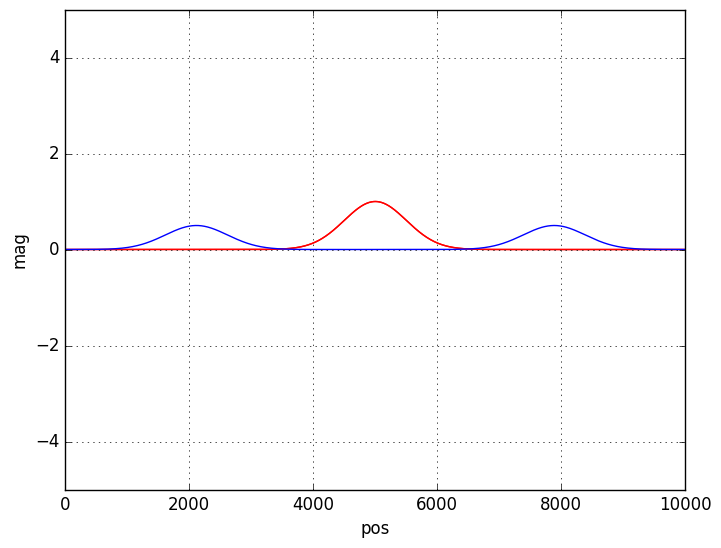

Reproduce this figure in Python.
import numpy as np 
import matplotlib.pyplot as plt

def visualize(xtitle, ytitle, var, ylimup, colour):
    plt.style.use("classic")
    plt.plot(np.linspace(0,xmax,nx), var, colour)   
    plt.ylim(-ylimup,ylimup) 
    plt.xlabel(xtitle)
    plt.ylabel(ytitle)
    plt.grid()
    plt.show()
    

nx = 1000
nt =1000
c = 3

pold = np.zeros(nx)
p = np.zeros(nx) 
pnew = np.zeros(nx) 

xmax = 10000
x = np.linspace(0, xmax, nx)
dx = xmax/(nx - 1)

dt = (dx/c)*0.5 #mutliply this by desired CFL number which is 1 by default
#dt = 0.025

#initial condition (gaussian function)

A = 1 #wave height
B = int(nx/2) #wave pos
C = 50 #wave width

pold[:] = A*np.exp(-(((((x[:])/dx) - B)**2)/(2*C**2)))
p[:] = pold[:]
#pnew[:] = pold[:]
#p[:] = A*np.exp(-(((((x[:])/dx) - B)**2)/(2*C**2)))
#p[1:nx-1] = pold[1:nx-1] - (0.5*c*(dt**2)/(dx**2))*(pold[2:nx] - 2*pold[1:nx-1] + pold[0:nx-2])

visualize("pos", "mag", pold, 5, "r-")
visualize("pos", "mag", p, 5, "r-")

m = (c*dt)/dx

for i in range(nt):
    '''
    for j in range(1, nx - 1):
        pnew[j] = (c*(dt**2)/(dx**2))*(p[j + 1] - 2*p[j] + p[j - 1]) + 2*p[j] - pold[j]
    '''
    pnew[1:nx - 1] = (c*(dt**2)/(dx**2))*(p[2:nx] - 2*p[1:nx - 1] + p[0:nx - 2]) + 2*p[1:nx - 1] - pold[1:nx - 1] 
    
    pold, p, pnew = p, pnew, pold
visualize("pos", "mag", pnew, 5, "b-")

    
    